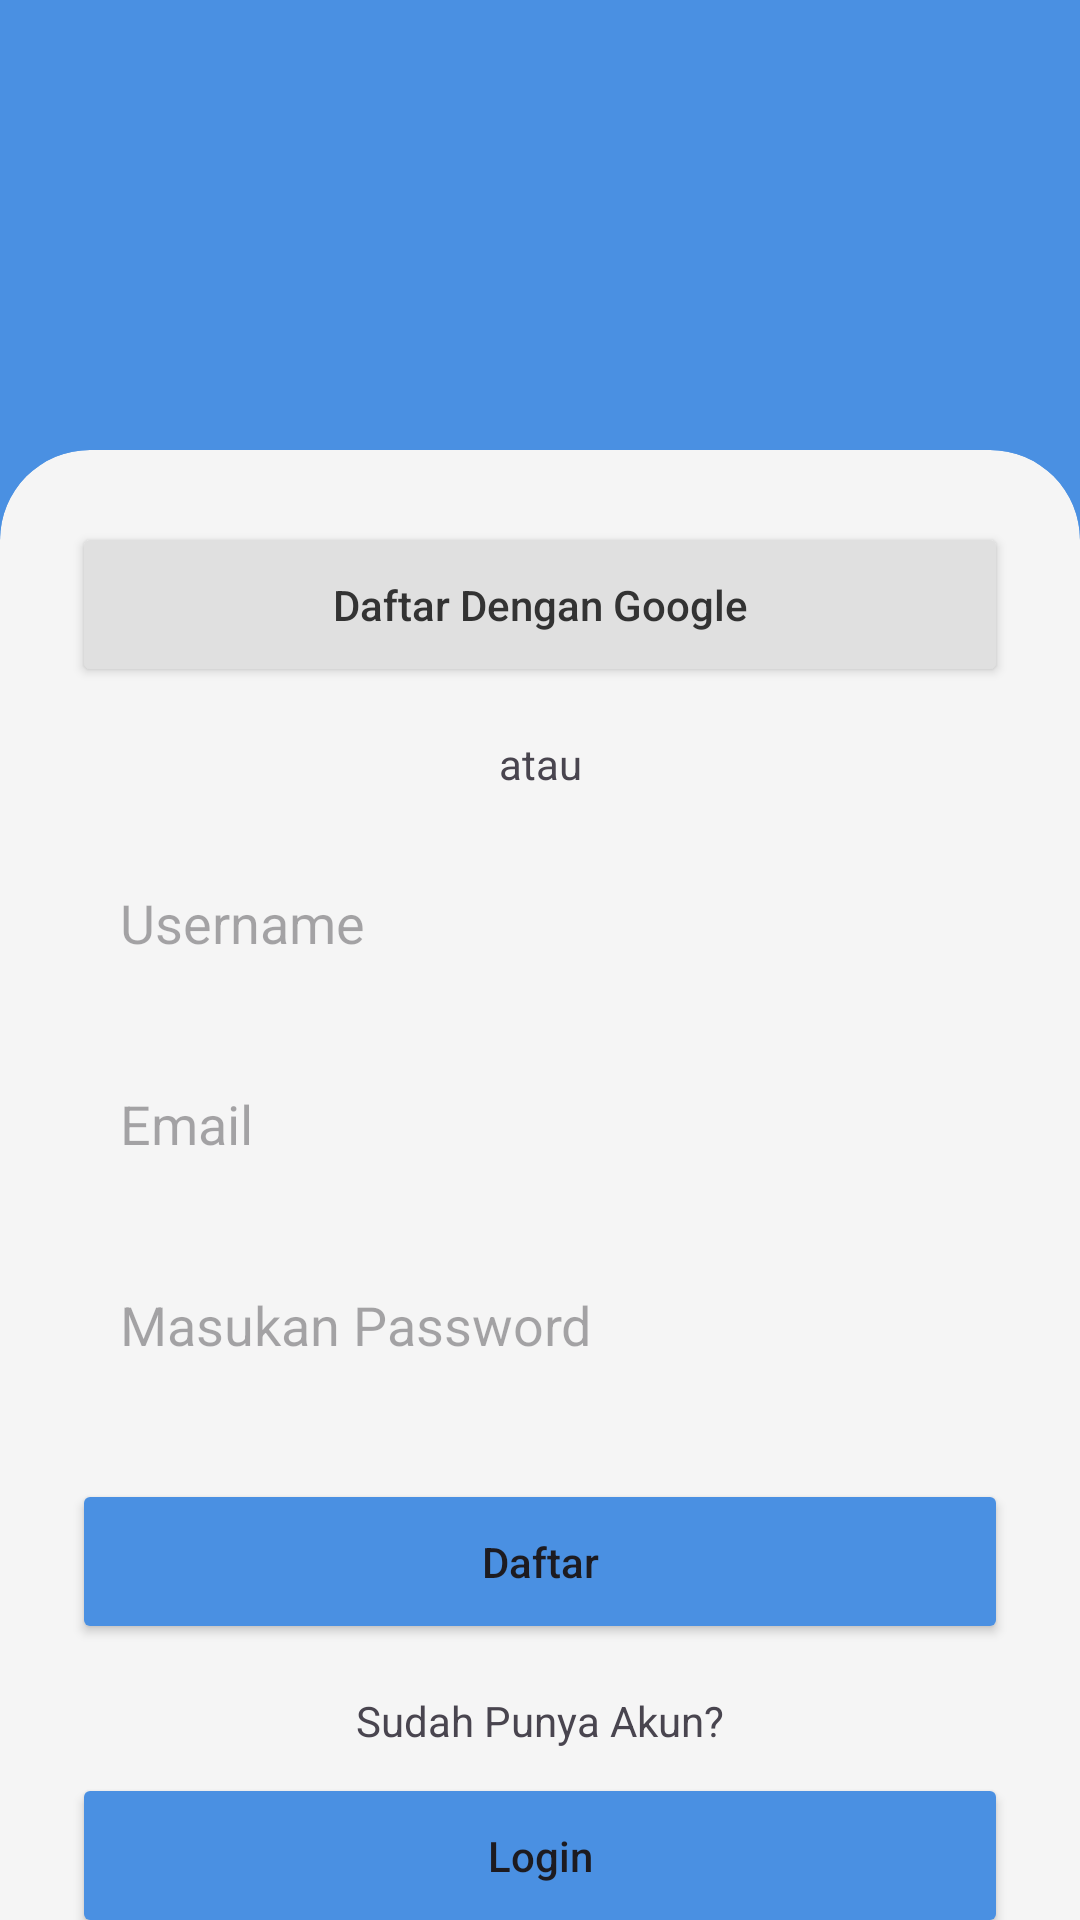

Write the Android layout XML for this screen, with the resource values it uses.
<!-- AndroidManifest.xml: application theme Theme.GudangKu -->
<!-- res/layout/activity_register.xml -->
<?xml version="1.0" encoding="utf-8"?>
<androidx.constraintlayout.widget.ConstraintLayout xmlns:android="http://schemas.android.com/apk/res/android"
    xmlns:app="http://schemas.android.com/apk/res-auto"
    android:layout_width="match_parent"
    android:layout_height="match_parent"
    android:background="#4A90E2">

    <androidx.cardview.widget.CardView
        android:layout_width="match_parent"
        android:layout_height="0dp"
        app:cardBackgroundColor="#F5F5F5"
        app:cardCornerRadius="30dp"
        app:cardElevation="0dp"
        android:layout_marginTop="150dp"
        android:layout_marginBottom="-30dp"
        app:layout_constraintTop_toTopOf="parent"
        app:layout_constraintBottom_toBottomOf="parent">

        <androidx.constraintlayout.widget.ConstraintLayout
            android:layout_width="match_parent"
            android:layout_height="match_parent"
            android:padding="24dp">

            <Button
                android:id="@+id/btnGoogleRegister"
                android:layout_width="match_parent"
                android:layout_height="55dp"
                android:text="Daftar Dengan Google"
                android:textAllCaps="false"
                android:textColor="#333"
                android:backgroundTint="#E0E0E0"
                app:cornerRadius="25dp"
                app:layout_constraintTop_toTopOf="parent"/>

            <TextView
                android:id="@+id/tvOrRegister"
                android:layout_width="wrap_content"
                android:layout_height="wrap_content"
                android:text="atau"
                android:layout_marginTop="16dp"
                app:layout_constraintEnd_toEndOf="parent"
                app:layout_constraintStart_toStartOf="parent"
                app:layout_constraintTop_toBottomOf="@id/btnGoogleRegister"/>

            <EditText
                android:id="@+id/etRegisterUsername"
                android:layout_width="match_parent"
                android:layout_height="55dp"
                android:hint="Username"
                android:inputType="textPersonName"
                android:background="@drawable/bg_rounded_white"
                android:paddingHorizontal="16dp"
                android:layout_marginTop="16dp"
                app:layout_constraintTop_toBottomOf="@id/tvOrRegister"/>

            <EditText
                android:id="@+id/etRegisterEmail"
                android:layout_width="match_parent"
                android:layout_height="55dp"
                android:hint="Email"
                android:inputType="textEmailAddress"
                android:background="@drawable/bg_rounded_white"
                android:paddingHorizontal="16dp"
                android:layout_marginTop="12dp"
                app:layout_constraintTop_toBottomOf="@id/etRegisterUsername"/>

            <EditText
                android:id="@+id/etRegisterPassword"
                android:layout_width="match_parent"
                android:layout_height="55dp"
                android:hint="Masukan Password"
                android:inputType="textPassword"
                android:background="@drawable/bg_rounded_white"
                android:paddingHorizontal="16dp"
                android:layout_marginTop="12dp"
                app:layout_constraintTop_toBottomOf="@id/etRegisterEmail"/>

            <Button
                android:id="@+id/btnRegisterAction"
                android:layout_width="match_parent"
                android:layout_height="55dp"
                android:text="Daftar"
                android:textAllCaps="false"
                android:backgroundTint="#4A90E2"
                android:layout_marginTop="24dp"
                app:cornerRadius="25dp"
                app:layout_constraintTop_toBottomOf="@id/etRegisterPassword"/>

            <TextView
                android:id="@+id/tvLoginLink"
                android:layout_width="wrap_content"
                android:layout_height="wrap_content"
                android:text="Sudah Punya Akun?"
                android:layout_marginTop="16dp"
                app:layout_constraintEnd_toEndOf="parent"
                app:layout_constraintStart_toStartOf="parent"
                app:layout_constraintTop_toBottomOf="@id/btnRegisterAction"/>

            <Button
                android:id="@+id/btnLoginNav"
                android:layout_width="match_parent"
                android:layout_height="55dp"
                android:text="Login"
                android:textAllCaps="false"
                android:backgroundTint="#4A90E2"
                android:layout_marginTop="8dp"
                app:cornerRadius="25dp"
                app:layout_constraintTop_toBottomOf="@id/tvLoginLink"/>

        </androidx.constraintlayout.widget.ConstraintLayout>
    </androidx.cardview.widget.CardView>
</androidx.constraintlayout.widget.ConstraintLayout>
<!-- resources referenced by this layout -->
<resources>
  <style name="Theme.GudangKu" parent="Base.Theme.GudangKu" />
  <style name="Base.Theme.GudangKu" parent="Theme.Material3.DayNight.NoActionBar">
          <item name="colorPrimary">@color/primary</item>
          <item name="android:windowBackground">@color/background</item>
      </style>
  <color name="primary">#1976D2</color>
  <color name="background">#FFFFFF</color>
</resources>
